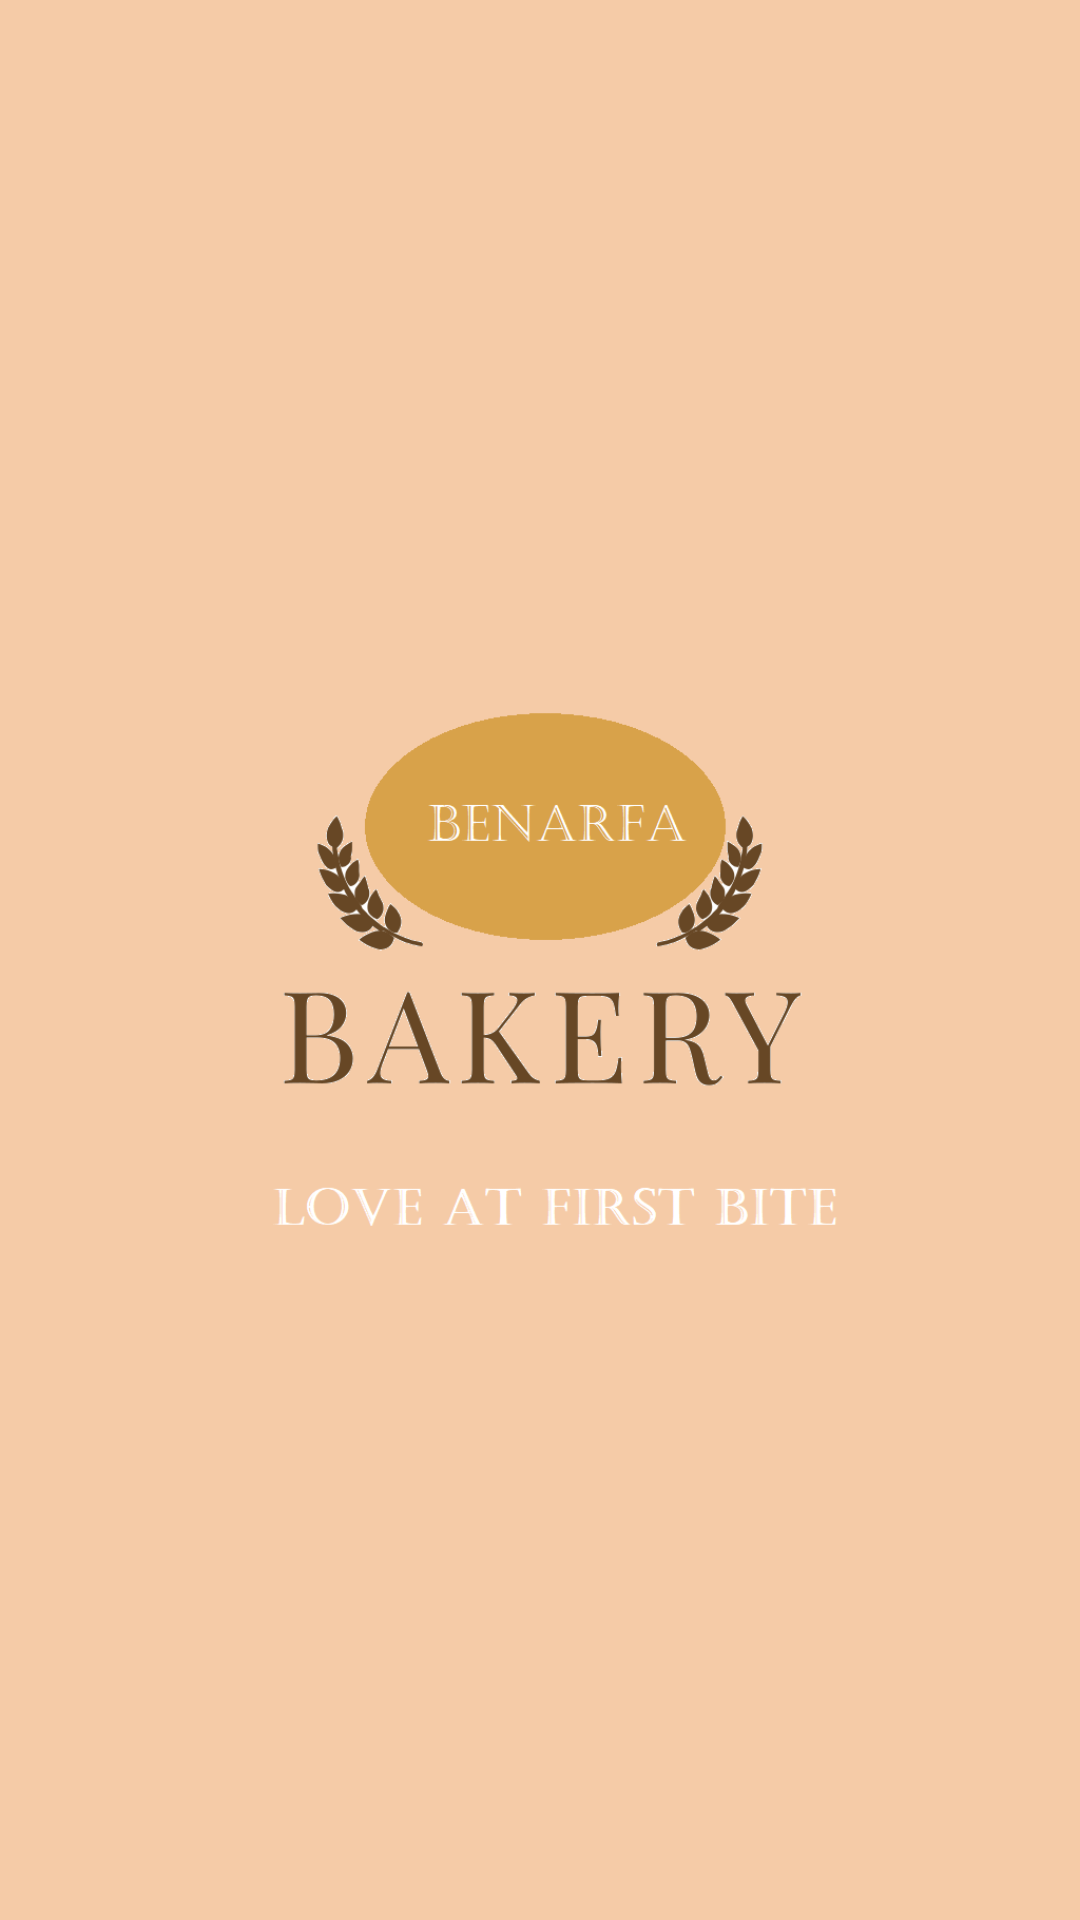

This screen was rendered from an Android layout file. Write that file and the resources it references.
<!-- AndroidManifest.xml: application theme Theme.BenArfaBoulangerie -->
<!-- res/layout/activity_splash_screen.xml -->
<?xml version="1.0" encoding="utf-8"?>
<RelativeLayout xmlns:android="http://schemas.android.com/apk/res/android"
    xmlns:app="http://schemas.android.com/apk/res-auto"
    xmlns:tools="http://schemas.android.com/tools"
    android:layout_width="match_parent"
    android:layout_height="match_parent"
    tools:context=".SplashScreen"
    android:background="#F5CBA7">

    <ImageView
        android:layout_width="match_parent"
        android:layout_height="match_parent"
        android:src="@drawable/logo"></ImageView>
</RelativeLayout>
<!-- resources referenced by this layout -->
<resources>
  <!-- drawable logo: png bitmap (drawable-v24, 47064 bytes) -->
  <style name="Theme.BenArfaBoulangerie" parent="Theme.MaterialComponents.DayNight.NoActionBar">
          
          <item name="colorPrimary">@color/purple_500</item>
          <item name="colorPrimaryVariant">@color/purple_500</item>
          <item name="colorOnPrimary">@color/white</item>
          
          <item name="colorSecondary">@color/teal_200</item>
          <item name="colorSecondaryVariant">@color/teal_700</item>
          <item name="colorOnSecondary">@color/black</item>
          
          <item name="android:statusBarColor" tools:targetApi="l">?attr/colorPrimaryVariant</item>
          
      </style>
  <color name="purple_500">#F5CBA7</color>
  <color name="white">#FFFFFFFF</color>
  <color name="teal_200">#FF03DAC5</color>
  <color name="teal_700">#FF018786</color>
  <color name="black">#FF000000</color>
</resources>
